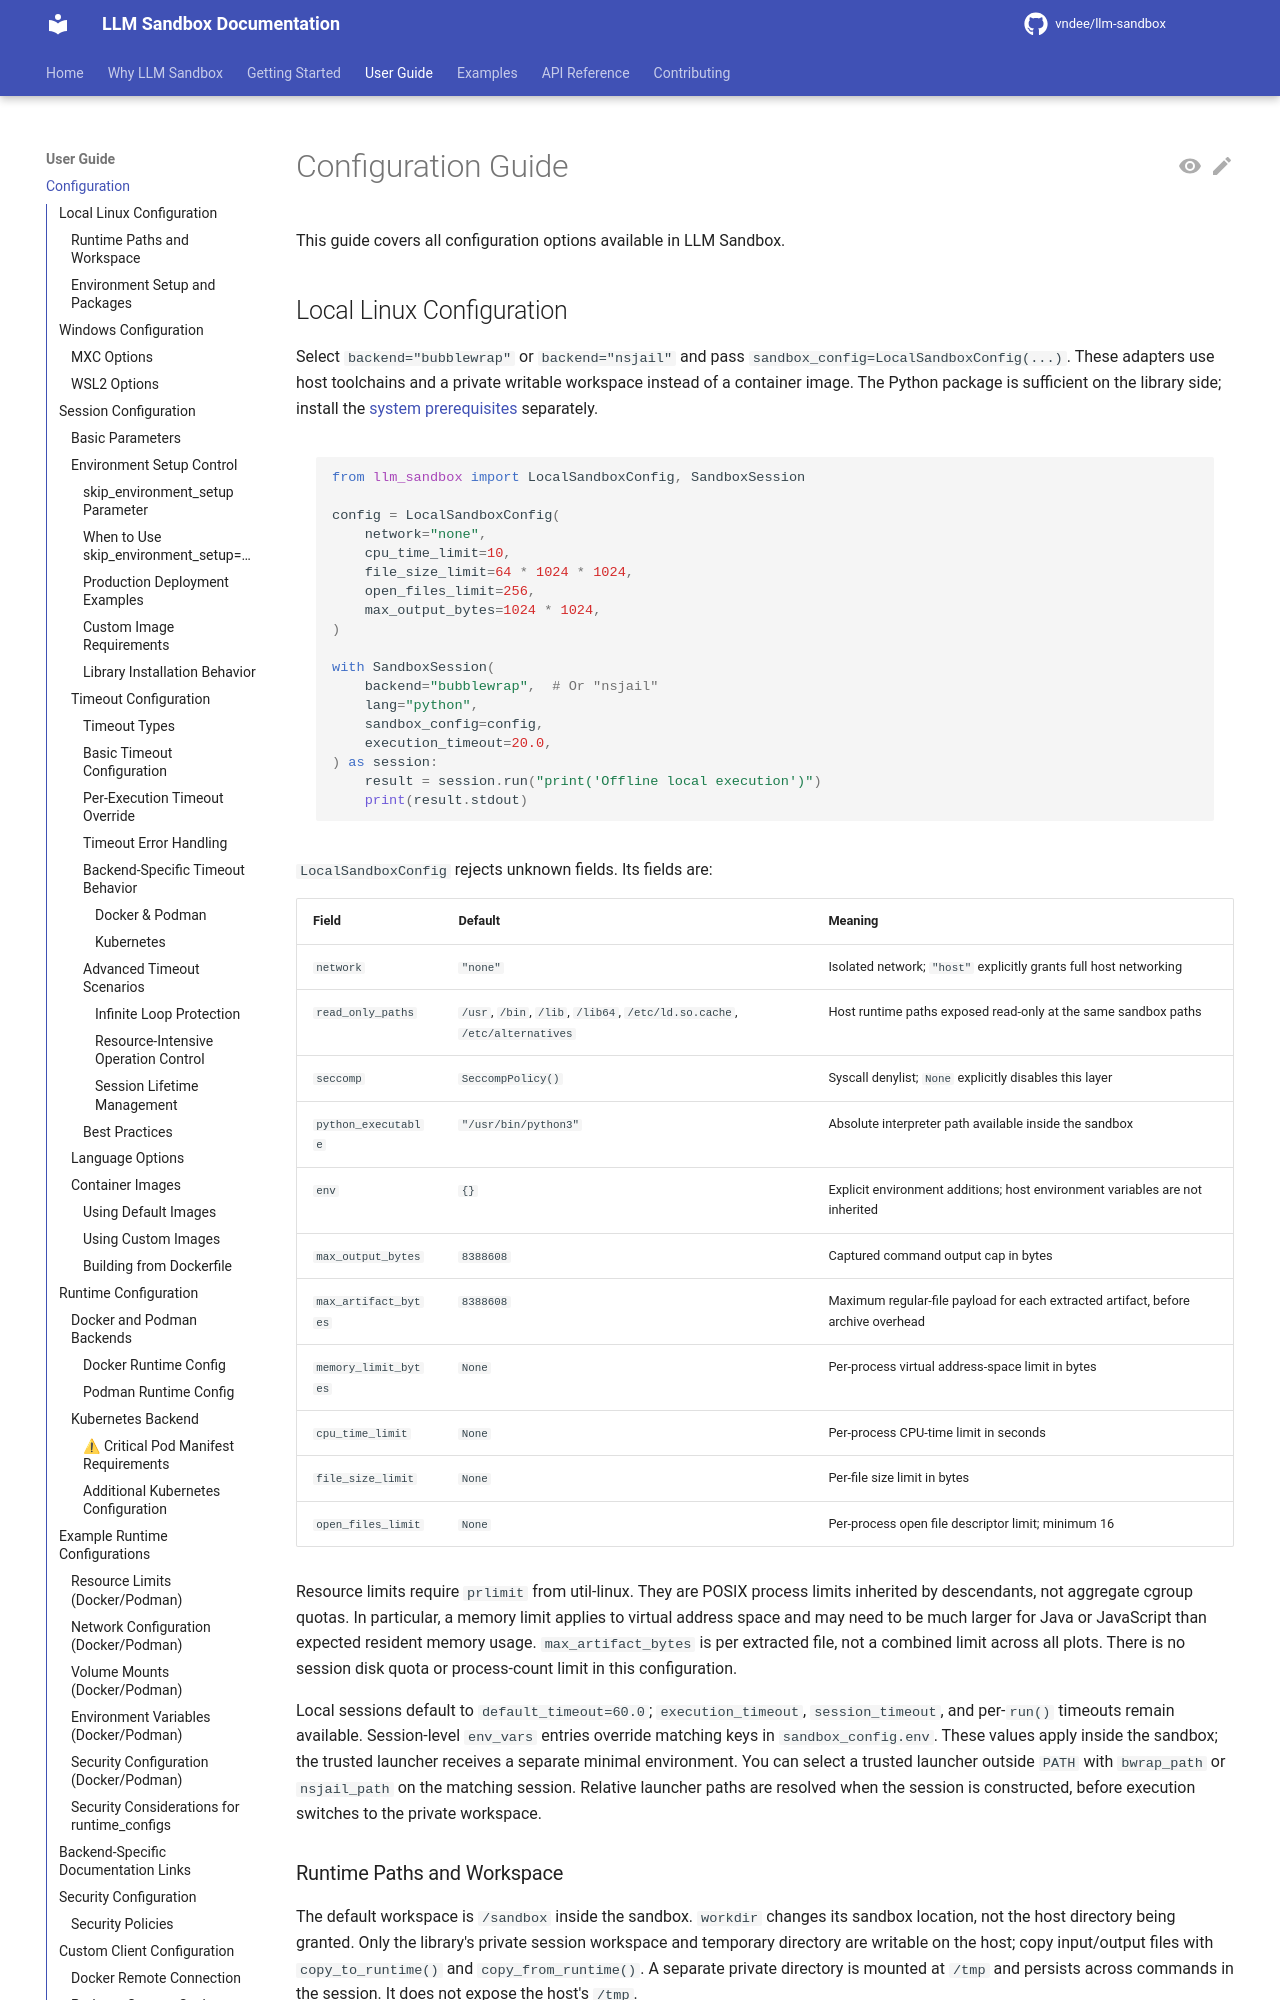

repository: vndee/llm-sandbox · page: configuration/index.html · generator: mkdocs

# Configuration Guide

This guide covers all configuration options available in LLM Sandbox.

## Local Linux Configuration

Select `backend="bubblewrap"` or `backend="nsjail"` and pass `sandbox_config=LocalSandboxConfig(...)`. These adapters use host toolchains and a private writable workspace instead of a container image. The Python package is sufficient on the library side; install the [system prerequisites](backends.md#requirements) separately.

```python
from llm_sandbox import LocalSandboxConfig, SandboxSession

config = LocalSandboxConfig(
    network="none",
    cpu_time_limit=10,
    file_size_limit=64 * 1024 * 1024,
    open_files_limit=256,
    max_output_bytes=1024 * 1024,
)

with SandboxSession(
    backend="bubblewrap",  # Or "nsjail"
    lang="python",
    sandbox_config=config,
    execution_timeout=20.0,
) as session:
    result = session.run("print('Offline local execution')")
    print(result.stdout)
```

`LocalSandboxConfig` rejects unknown fields. Its fields are:

| Field | Default | Meaning |
|-------|---------|---------|
| `network` | `"none"` | Isolated network; `"host"` explicitly grants full host networking |
| `read_only_paths` | `/usr`, `/bin`, `/lib`, `/lib64`, `/etc/ld.so.cache`, `/etc/alternatives` | Host runtime paths exposed read-only at the same sandbox paths |
| `seccomp` | `SeccompPolicy()` | Syscall denylist; `None` explicitly disables this layer |
| `python_executable` | `"/usr/bin/python3"` | Absolute interpreter path available inside the sandbox |
| `env` | `{}` | Explicit environment additions; host environment variables are not inherited |
| `max_output_bytes` | `8388608` | Captured command output cap in bytes |
| `max_artifact_bytes` | `8388608` | Maximum regular-file payload for each extracted artifact, before archive overhead |
| `memory_limit_bytes` | `None` | Per-process virtual address-space limit in bytes |
| `cpu_time_limit` | `None` | Per-process CPU-time limit in seconds |
| `file_size_limit` | `None` | Per-file size limit in bytes |
| `open_files_limit` | `None` | Per-process open file descriptor limit; minimum 16 |

Resource limits require `prlimit` from util-linux. They are POSIX process limits inherited by descendants, not aggregate cgroup quotas. In particular, a memory limit applies to virtual address space and may need to be much larger for Java or JavaScript than expected resident memory usage. `max_artifact_bytes` is per extracted file, not a combined limit across all plots. There is no session disk quota or process-count limit in this configuration.
